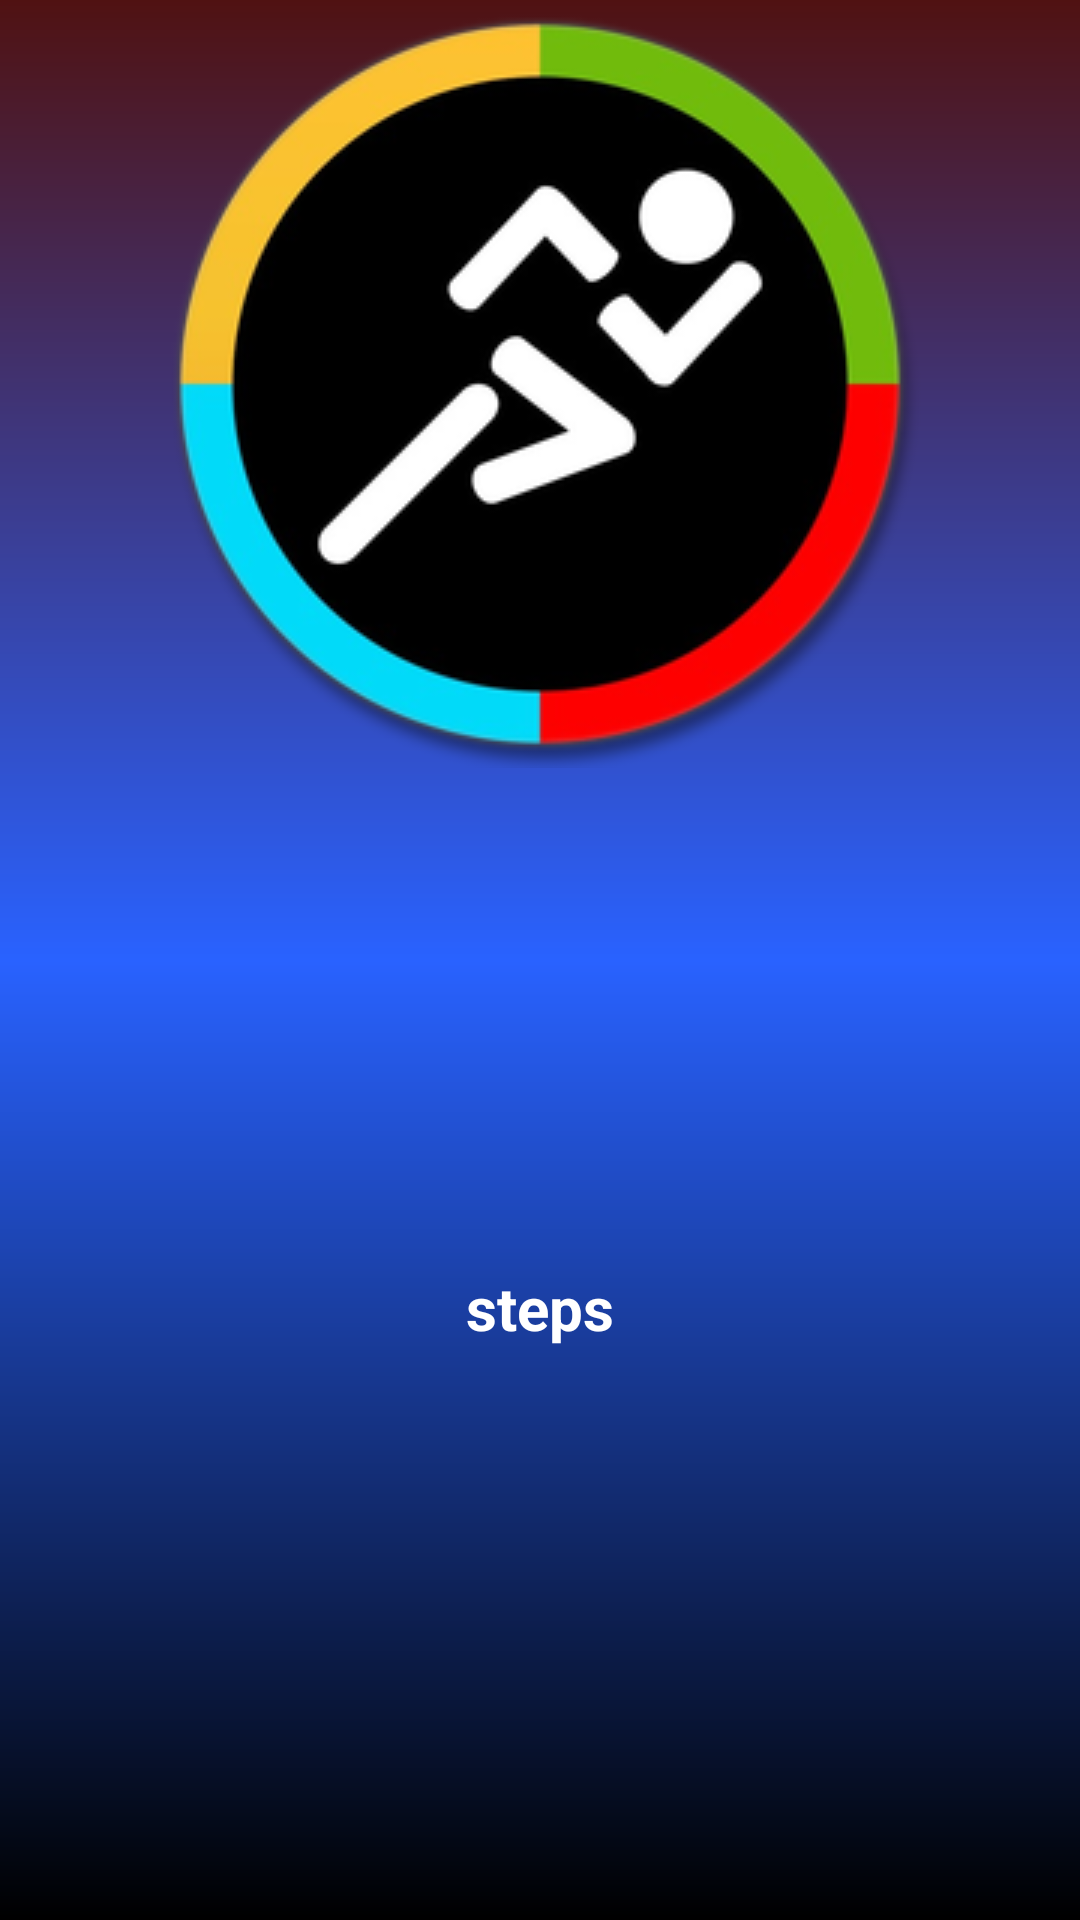

Write the Android layout XML for this screen, with the resource values it uses.
<!-- AndroidManifest.xml: application theme Theme.HealthBodyAndMind -->
<!-- res/layout/activity_step_counter.xml -->
<?xml version="1.0" encoding="utf-8"?>
<RelativeLayout xmlns:android="http://schemas.android.com/apk/res/android"
    xmlns:app="http://schemas.android.com/apk/res-auto"
    xmlns:tools="http://schemas.android.com/tools"
    android:layout_width="match_parent"
    android:layout_height="match_parent"
    android:background="@drawable/gradiantbg_login"
    tools:context=".stepscounter.StepCounter">

    <ImageView
        android:id="@+id/ivsteps"
        android:layout_width="wrap_content"
        android:layout_height="wrap_content"
        android:layout_centerHorizontal="true"
        android:src="@drawable/step3" />

    <RelativeLayout
        android:layout_width="wrap_content"
        android:layout_height="wrap_content"
        android:layout_below="@id/ivsteps"
        android:layout_centerInParent="true"
        android:layout_margin="30dp">

        <ProgressBar
            style="?android:attr/progressBarStyleHorizontal"
            android:layout_width="300dp"
            android:layout_height="300dp"
            android:layout_centerInParent="true"
            android:background="@drawable/circulashape"
            android:progressDrawable="@drawable/circular_progress" />

        <TextView
            android:id="@+id/steps"
            android:layout_width="wrap_content"
            android:layout_height="wrap_content"
            android:layout_centerInParent="true"
            android:text="steps"
            android:textColor="#FFFFFF"
            android:textSize="20sp"
            android:textStyle="bold" />

    </RelativeLayout>


</RelativeLayout>
<!-- resources referenced by this layout -->
<resources>
  <!-- drawable circular_progress (drawable) -->
  <?xml version="1.0" encoding="utf-8"?>
  <rotate xmlns:android="http://schemas.android.com/apk/res/android"
      android:fromDegrees="270"
      android:toDegrees="270">
      <shape android:shape="ring"
          android:innerRadiusRatio="2.5"
          android:thickness="10dp"
          android:useLevel="true">
          <gradient
              android:angle="0"
              android:endColor="#1BB376"
              android:startColor="#1BB326"
              android:type="sweep"
              android:useLevel="false"
              />
      </shape>
  </rotate>
  <!-- drawable circulashape (drawable) -->
  <?xml version="1.0" encoding="utf-8"?>
  <shape xmlns:android="http://schemas.android.com/apk/res/android"
      android:shape="ring"
      android:innerRadiusRatio="2.5"
      android:thickness="5dp"
      android:useLevel="true">
      <solid android:color="@color/cardview_dark_background"/>
  
  </shape>
  <!-- drawable gradiantbg_login (drawable) -->
  <?xml version="1.0" encoding="utf-8"?>
  <shape
      xmlns:tools="http://schemas.android.com/tools"
      xmlns:android="http://schemas.android.com/apk/res/android">
  <gradient android:startColor="#501212"
      android:centerColor="#2962FF"
      android:endColor="@color/black"
      android:angle="60"
      android:gradientRadius="20dp"/>
  </shape>
  <!-- drawable step3: png bitmap (drawable, 44622 bytes) -->
  <style name="Theme.HealthBodyAndMind" parent="Base.Theme.HealthBodyAndMind" />
  <style name="Base.Theme.HealthBodyAndMind" parent="Theme.Material3.DayNight.NoActionBar">
          
          
      </style>
  <!-- not gathered from this repository: default colours our renderer supplied (Android Studio template values) -->
  <color name="black">#FF000000</color>
</resources>
